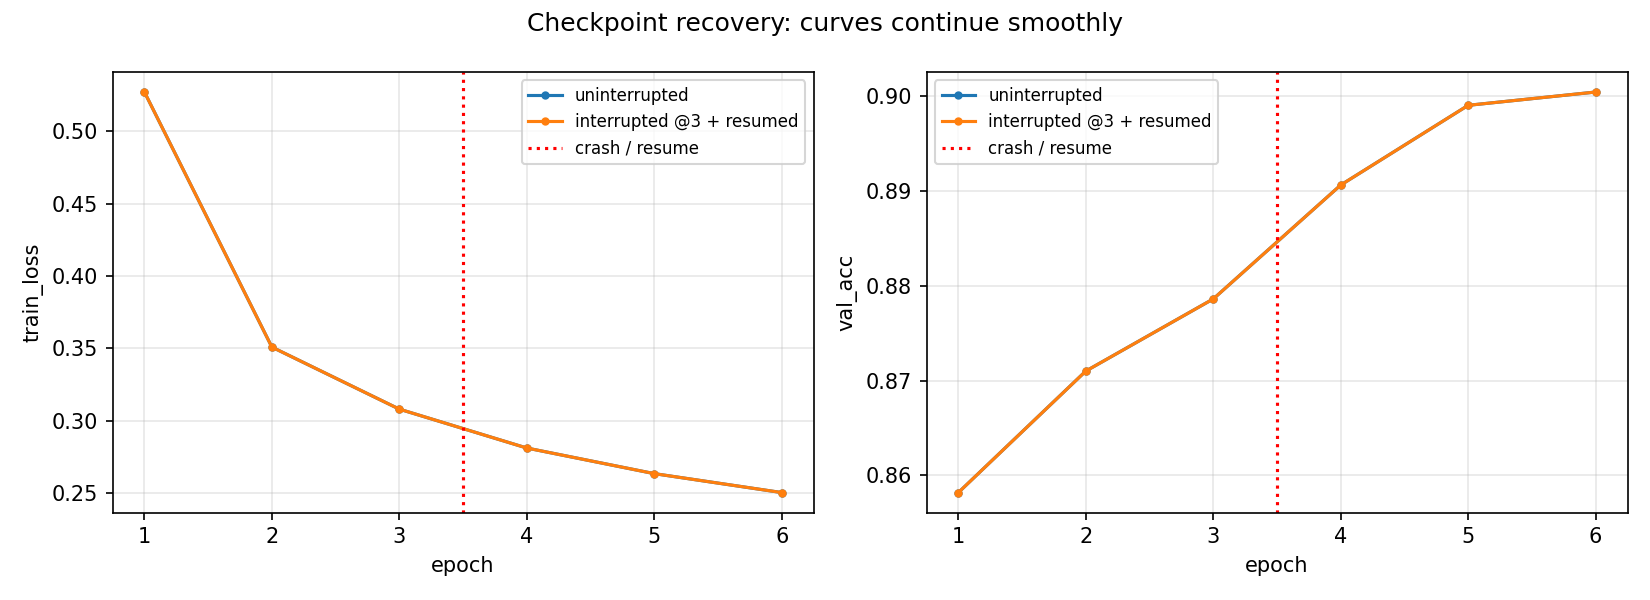

Values plotted in this chart, from the file beside it:
epoch, segment, val_acc_uninterrupted, val_acc_resumed, train_loss_uninterrupted, train_loss_resumed, abs_diff_loss
1, before crash, 0.8582, 0.8582, 0.5271, 0.5271, 0.0
2, before crash, 0.871, 0.871, 0.3508, 0.3508, 0.0
3, before crash, 0.8786, 0.8786, 0.3079, 0.3079, 0.0
4, after resume, 0.8906, 0.8906, 0.2811, 0.2811, 0.0
5, after resume, 0.899, 0.899, 0.2634, 0.2634, 0.0
6, after resume, 0.9004, 0.9004, 0.2503, 0.2503, 0.0
